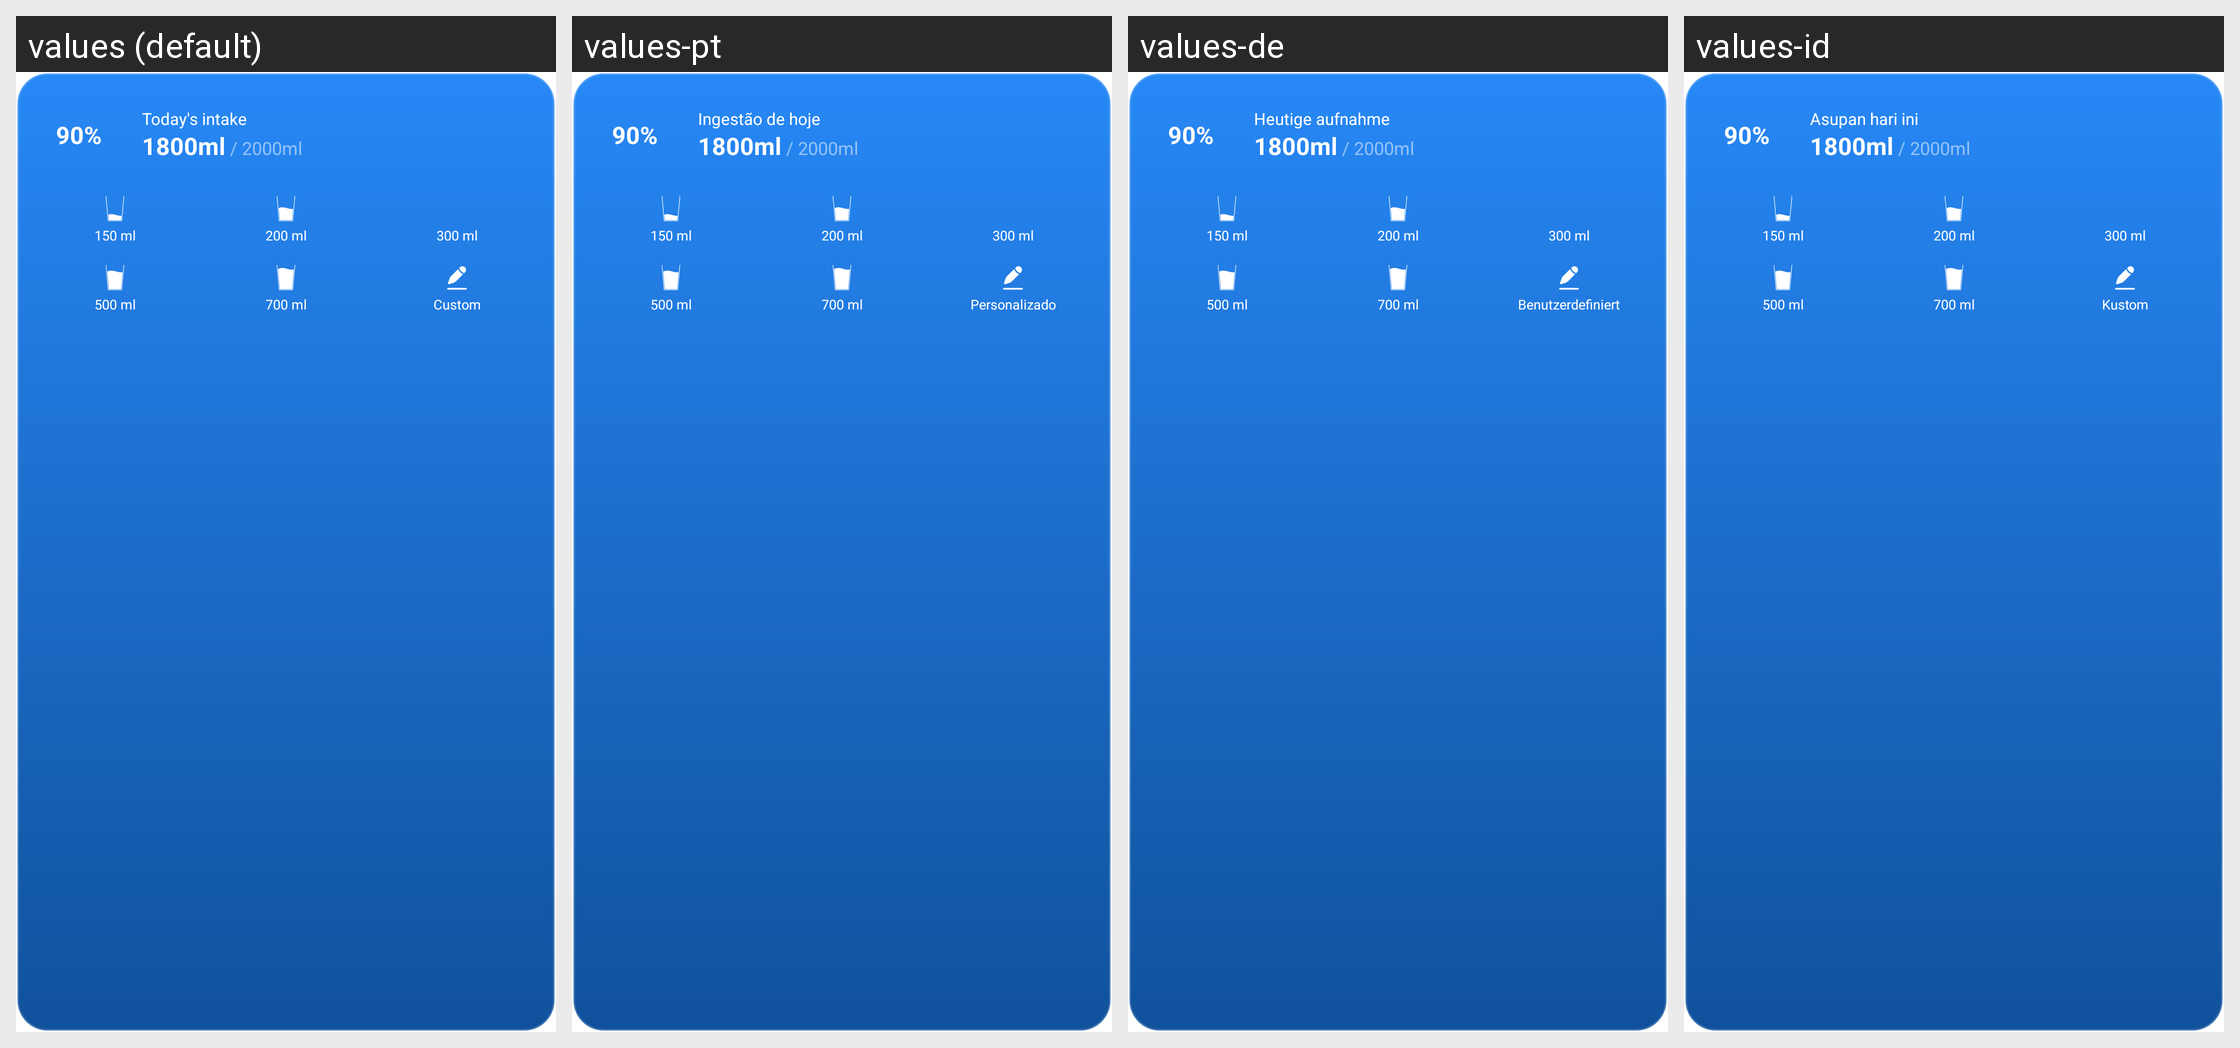

Strings drawn on this Android screen and how each of the app's shown locales translates them:
Android screen res/layout/widget_medium_b.xml rendered under 4 locales, left to right: values (default), values-pt, values-de, values-id. Device: Nexus 5 (rendered at 1080×1920; each locale shown at half size, 540×960, under a caption strip naming it); theme Theme.MaterialComponents.DayNight.NoActionBar.
Other locales in the repository, not shown: values-af, values-am, values-ar, values-as, values-az, values-be, values-bg, values-bn, values-ca, values-cs, values-da, values-el, values-en, values-en-rAU, values-en-rCA, values-en-rGB, values-es, values-es-rBR, values-es-rMX, values-es-rUS, values-et, values-eu, values-fa, values-fi, values-fil, values-fr, values-fr-rCA, values-gl, values-gu, values-hi, values-hr, values-hu, values-hy, values-in, values-is, values-it, values-iw, values-ja, values-ka, values-kk, values-km, values-kn, values-ko, values-ky, values-lo, values-lt, values-lv, values-mk, values-ml, values-mn, values-mr, values-ms, values-my, values-nb, values-ne, values-nl, values-no, values-pa, values-pl, values-pt-rBR, values-ro, values-ru, values-si, values-sk, values-sl, values-sq, values-sr, values-sv, values-sw, values-ta, values-ta-rIN, values-te, values-th, values-tr, values-uk, values-ur, values-vi, values-zh-rCN, values-zh-rHK, values-zh-rTW, values-zu.
Strings drawn on this screen, with the default value and each locale's value (text and hints the layout hard-codes, and strings that could not be matched under every locale, appear in the picture but are not listed):

today_s_intake
  values: Today's intake
  values-pt: Ingestão de hoje
  values-de: Heutige aufnahme
  values-id: Asupan hari ini

custom
  values: Custom
  values-pt: Personalizado
  values-de: Benutzerdefiniert
  values-id: Kustom
